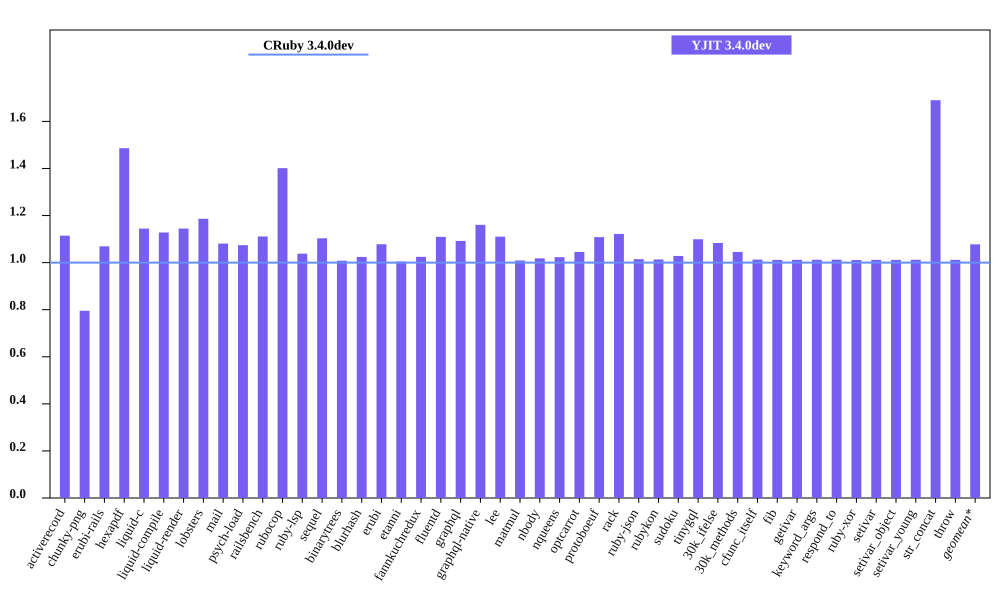

Source data for this figure (header and first rows):
bench, CRuby 3.4.0dev mem (MiB), YJIT 3.4.0dev mem (MiB), Inline Code, Outlined Code, YJIT Mem overhead
activerecord, 53.05, 59.13, 2, 2
chunky-png, 46.77, 37.2, 1, 1
erubi-rails, 100.7, 107.6, 3, 3
hexapdf, 170.8, 253.9, 3, 2
liquid-c, 29.17, 33.39, 1, 1
liquid-compile, 26.66, 30.08, 1, 1
liquid-render, 29.55, 33.83, 1, 1
lobsters, 268.5, 318.5, 12, 10
mail, 60.97, 65.91, 2, 1
psych-load, 28.44, 30.55, 1, 1
railsbench, 99.53, 110.6, 5, 4
rubocop, 85.52, 119.8, 9, 7
ruby-lsp, 65.01, 67.48, 1, 1
sequel, 31.44, 34.69, 1, 1
binarytrees, 18.9, 19.06, 1, 1
blurhash, 14.19, 14.53, 1, 1
erubi, 22.25, 23.98, 1, 1
etanni, 17.04, 17.11, 1, 1
fannkuchredux, 12.88, 13.2, 1, 1
fluentd, 580.9, 644.4, 1, 1
graphql, 32.97, 36.01, 1, 1
graphql-native, 30.93, 35.89, 1, 1
lee, 25.21, 28, 1, 1
matmul, 18.59, 18.76, 1, 1
nbody, 12.95, 13.18, 1, 1
nqueens, 13.02, 13.32, 1, 1
optcarrot, 58.09, 60.73, 1, 1
protoboeuf, 24.66, 27.33, 1, 1
rack, 22.18, 24.88, 1, 1
ruby-json, 13.86, 14.06, 1, 1
rubykon, 39.59, 40.12, 1, 1
sudoku, 12.97, 13.34, 1, 1
tinygql, 20.93, 23.01, 1, 1
30k_ifelse, 137.2, 148.7, 8, 7
30k_methods, 83.98, 87.8, 3, 3
cfunc_itself, 12.84, 13.0, 1, 1
fib, 12.85, 13, 1, 1
getivar, 12.84, 13, 1, 1
keyword_args, 12.85, 13, 1, 1
respond_to, 12.84, 13, 1, 1
ruby-xor, 13.97, 14.12, 1, 1
setivar, 12.84, 12.99, 1, 1
setivar_object, 12.84, 12.99, 1, 1
setivar_young, 12.84, 13, 1, 1
str_concat, 39.22, 66.28, 1, 1
throw, 12.85, 13.0, 1, 1
